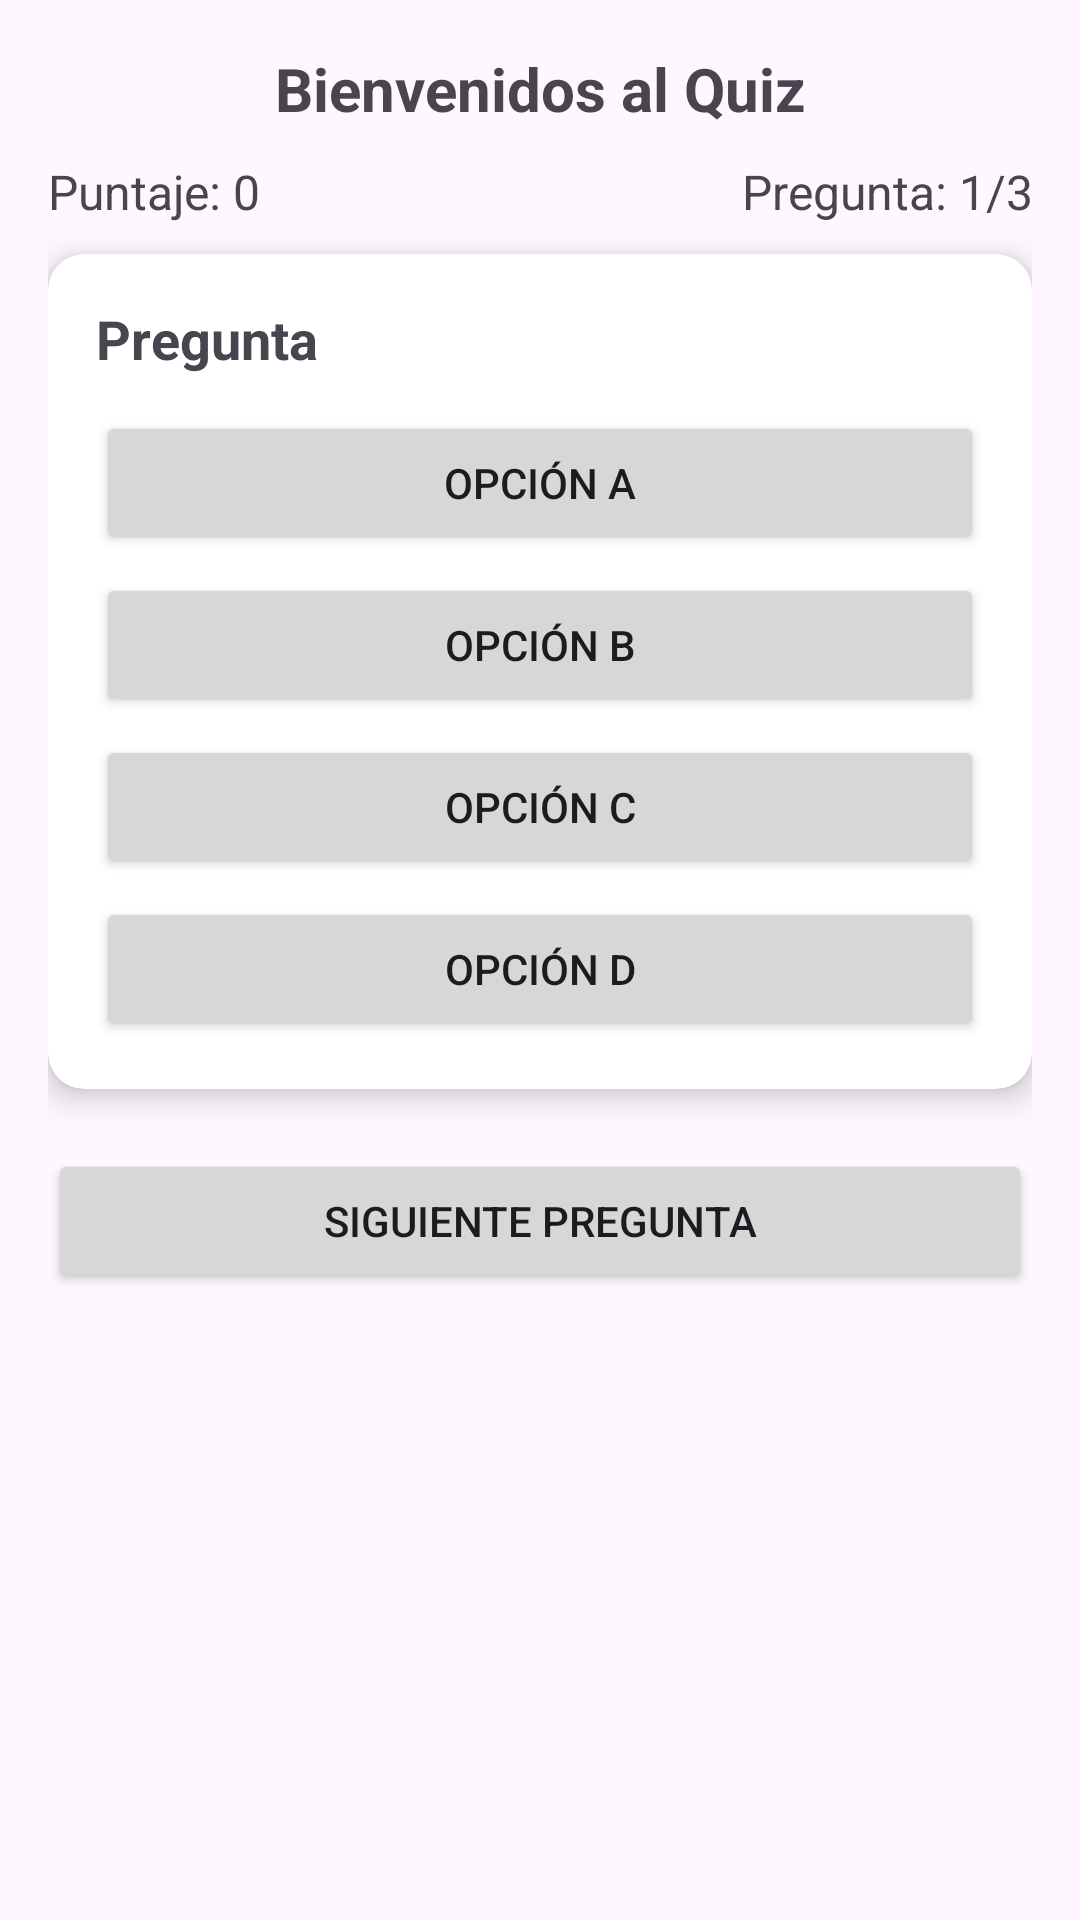

Reconstruct the res/layout file that produces this screen, plus the resources it refers to.
<!-- AndroidManifest.xml: application theme Theme.AppKahoot -->
<!-- res/layout/activity_main.xml -->
<LinearLayout xmlns:android="http://schemas.android.com/apk/res/android"
    xmlns:card_view="http://schemas.android.com/apk/res-auto"
    android:id="@+id/main"
    android:layout_width="match_parent"
    android:layout_height="match_parent"
    android:orientation="vertical"
    android:padding="16dp">

    
    <TextView
        android:id="@+id/tvTitulo"
        android:layout_width="match_parent"
        android:layout_height="wrap_content"
        android:text="Bienvenidos al Quiz"
        android:textSize="20sp"
        android:textStyle="bold"
        android:textAlignment="center"
        android:layout_marginBottom="10dp" />

    
    <LinearLayout
        android:layout_width="match_parent"
        android:layout_height="wrap_content"
        android:orientation="horizontal"
        android:layout_marginBottom="10dp"
        android:weightSum="2">

        <TextView
            android:id="@+id/tvPuntaje"
            android:layout_width="0dp"
            android:layout_height="wrap_content"
            android:layout_weight="1"
            android:text="Puntaje: 0"
            android:textAlignment="viewStart"
            android:textSize="16sp" />

        <TextView
            android:id="@+id/tvPreguntaNum"
            android:layout_width="0dp"
            android:layout_height="wrap_content"
            android:layout_weight="1"
            android:text="Pregunta: 1/3"
            android:textAlignment="viewEnd"
            android:textSize="16sp" />
    </LinearLayout>

    
    <androidx.cardview.widget.CardView
        android:layout_width="match_parent"
        android:layout_height="wrap_content"
        card_view:cardCornerRadius="12dp"
        card_view:cardElevation="6dp"
        android:layout_marginBottom="20dp">

        <LinearLayout
            android:orientation="vertical"
            android:padding="16dp"
            android:layout_width="match_parent"
            android:layout_height="wrap_content">

            <TextView
                android:id="@+id/tvPregunta"
                android:layout_width="match_parent"
                android:layout_height="wrap_content"
                android:text="Pregunta"
                android:textSize="18sp"
                android:textStyle="bold"
                android:layout_marginBottom="12dp" />

            <Button android:id="@+id/btnOpcion1" android:layout_width="match_parent" android:layout_height="wrap_content" android:text="Opción A" android:layout_marginBottom="6dp"/>
            <Button android:id="@+id/btnOpcion2" android:layout_width="match_parent" android:layout_height="wrap_content" android:text="Opción B" android:layout_marginBottom="6dp"/>
            <Button android:id="@+id/btnOpcion3" android:layout_width="match_parent" android:layout_height="wrap_content" android:text="Opción C" android:layout_marginBottom="6dp"/>
            <Button android:id="@+id/btnOpcion4" android:layout_width="match_parent" android:layout_height="wrap_content" android:text="Opción D"/>
        </LinearLayout>
    </androidx.cardview.widget.CardView>

    
    <Button
        android:id="@+id/btnSiguiente"
        android:layout_width="match_parent"
        android:layout_height="wrap_content"
        android:text="Siguiente Pregunta" />
</LinearLayout>
<!-- resources referenced by this layout -->
<resources>
  <style name="Theme.AppKahoot" parent="Base.Theme.AppKahoot" />
  <style name="Base.Theme.AppKahoot" parent="Theme.Material3.DayNight.NoActionBar">
          
          
      </style>
</resources>
